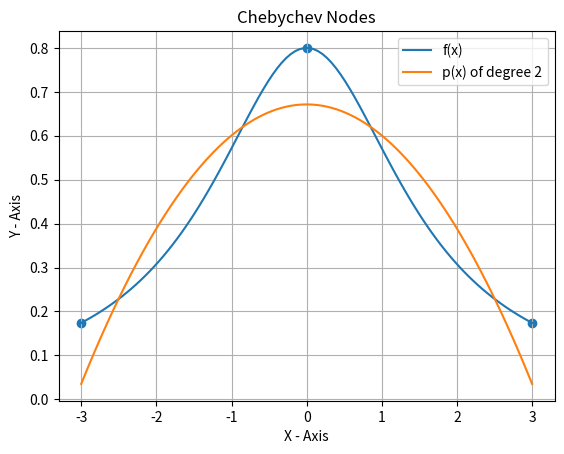
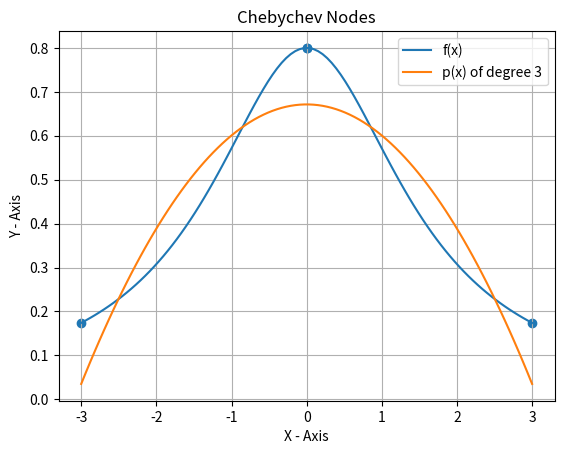
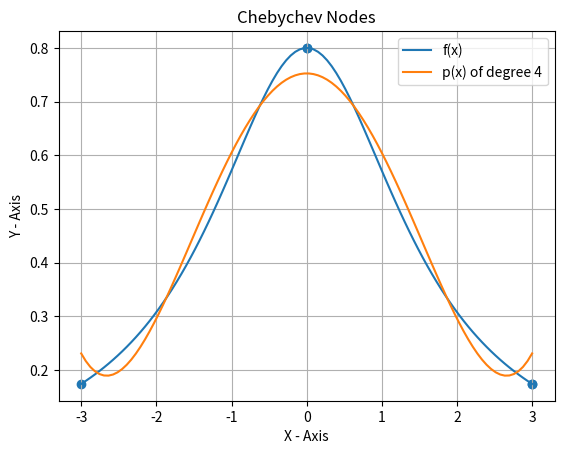
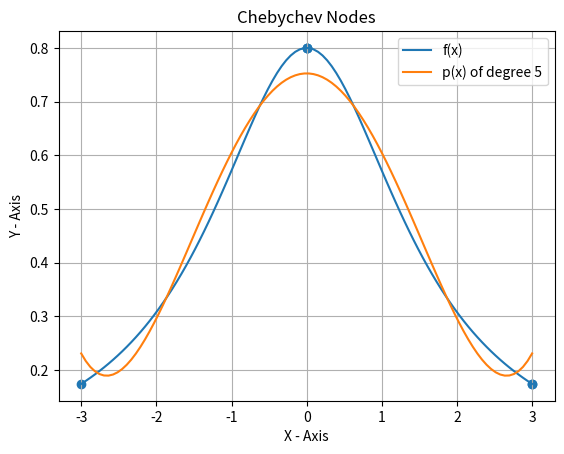
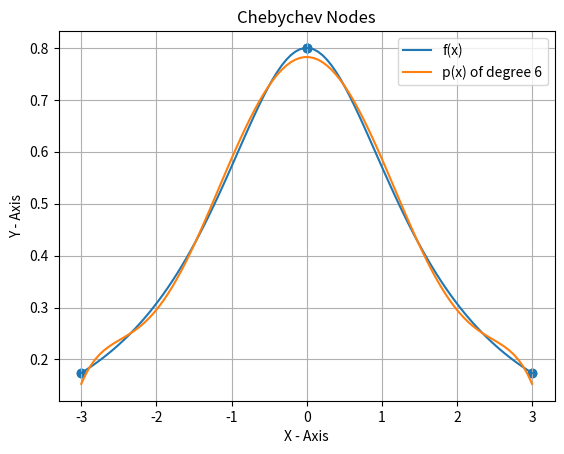
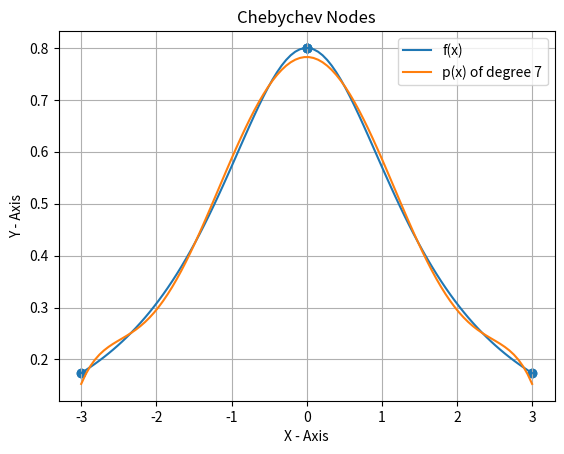
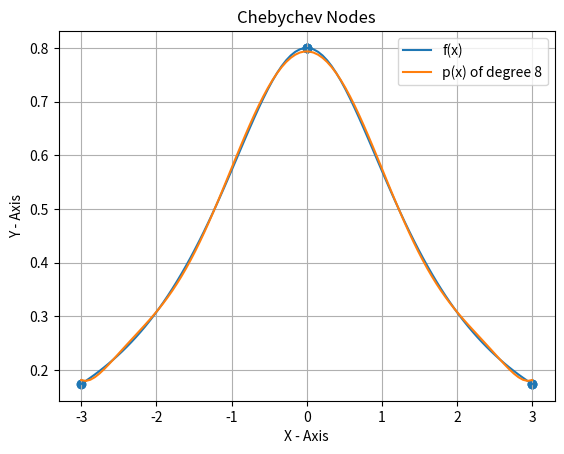
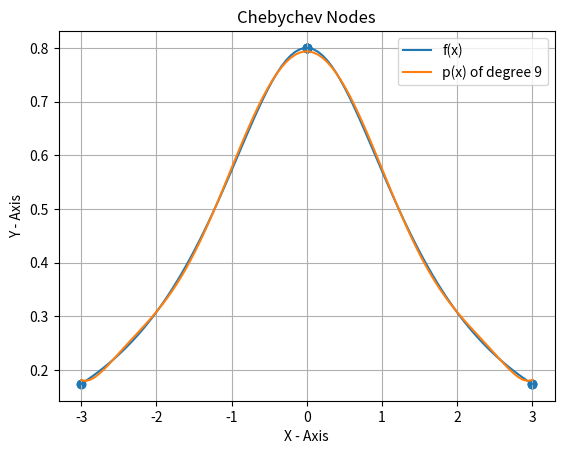
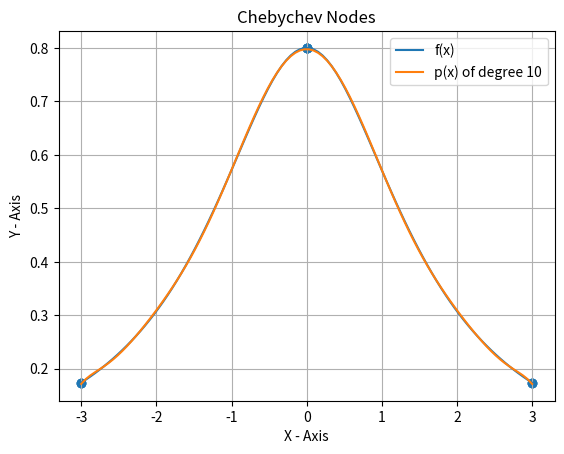

The script that saved these images, in order:
#   Laboratório 4 - Interpolação
#
# [redacted]
# [redacted]
#   Data: 02/05/2019
#
#   Nós de Chebyshev

import math
import numpy as np
import matplotlib.pyplot as plt

# Size of interpolation
size = 100

# Vetor de [-3, 3] com 100 valores equidistantes
vector = np.linspace(-3, 3, size)

# Chebyshev Nodes for p(x) of degree 2 to 10
chebyshev = 9*[0]
for i in range (9):
    shape = np.linspace(0, i+2, i+3)
    chebyshev[i] = 3 * np.array([math.cos(a*math.pi/2) for a in shape]) 
    print("Chebyshev Nodes of degree {}: {}\n".format(i + 2, chebyshev[i]))

# Hardcoded function d(x) = 2x^2 + 5 
function_d = [2, 0, 5]

# Vector of function d(x) = 2x^2 + 5 applied in vector
vector_d = np.polyval(function_d, vector)

# Vector of function f(x) = 4/d(x) applied in vector
vector_f = 4 / vector_d

# Function p(x) of degree 2 to 10 for polifit vector and f(vector)
function_fitted = 9*[0]
vector_p = 9*[0]
for i in range (9):
    function_fitted[i] = np.polyfit(vector, vector_f, i + 2)
    vector_p[i] = np.polyval(function_fitted[i], vector)

# Maximum absolute error between f(x) and p(x)
for i in range (9):
    error_vector = np.abs(vector_f - vector_p[i])
    error_vector.sort()
    error = error_vector[size - 1]
    print("Maximum Absolute Error Between f(x) and p(x) of degree {}: {}".format(i + 2, error))


# Plotting
for i in range (9):
    fig_format = 'png'
    plt.figure()
    plt.plot(vector, vector_f)
    plt.plot(vector, vector_p[i])
    plt.scatter(chebyshev[i], 4 / np.polyval(function_d, chebyshev[i]))
    plt.legend(['f(x)', 'p(x) of degree {}'.format(i + 2)])
    plt.xlabel('X - Axis')
    plt.ylabel('Y - Axis')
    plt.title('Chebychev Nodes')
    plt.grid()
    plt.savefig('plotting_{}.{}'.format(i + 2, fig_format), format=fig_format)
    plt.show()
